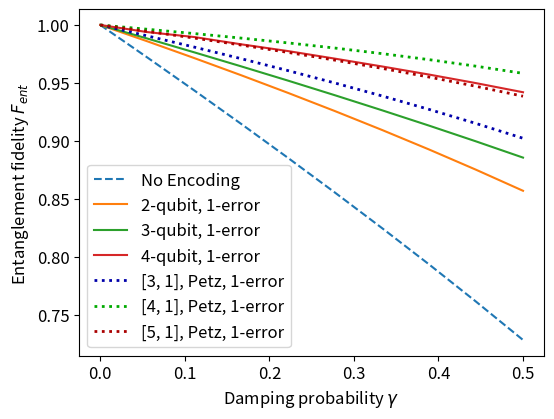
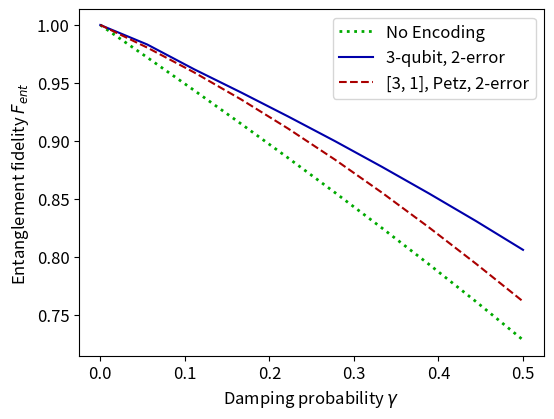
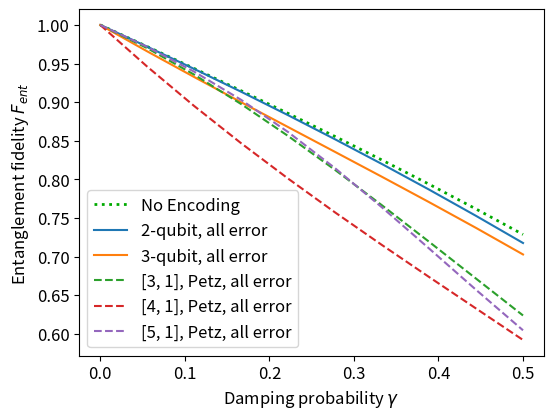

Recreate these plots in Python, in order.
from matplotlib.pyplot import subplots, legend, show, rcParams, savefig

params = {
          'figure.figsize': (6, 4.5),
          'legend.fontsize': 12,
          'axes.labelsize': 12,
          'xtick.labelsize': 12,
          'ytick.labelsize': 12,
         }
rcParams.update(params)

fis = [1.00000842447587, 0.9720201643139535, 0.9436094631232437, 0.9147408605085225, 0.8853719279128368, 0.8554498201094958, 0.8249087749268698, 0.7936705923349745, 0.7615676843969352, 0.7285524029467838]

m3o3 = [0.9999919216495146, 0.965789359435681, 0.9325345935917291, 0.899863711994792, 0.8676583609251639, 0.835473057851615, 0.8031797094903379, 0.7704456798388427, 0.7370488935370401, 0.7026613733056741]

m2o2 = [1.0000028188839645, 0.9718547539576974, 0.9430182704334801, 0.9134532116358323, 0.8830371378016031, 0.8518050566047888, 0.8197294466531815, 0.7866955756702698, 0.7526505062636797, 0.7175139934907342]
m2o3 = [0.9999919162630656, 0.9831767142274118, 0.9618006989326443, 0.941807403723035, 0.9211390729334797, 0.8998316220414206, 0.8776841649792239, 0.8547599615199204, 0.8310067025718275, 0.8062275825940226]
m2o4 = [1.000006312344378, 0.9792330783398298, 0.9585445982553266, 0.9381107254318317, 0.9177498565646274, 0.8974500251057442, 0.8765949860850692, 0.85619723763835, 0.8341153398289928, 0.8137194403089273]

m1o2 = [1.0000028188839607, 0.9859509104460265, 0.9714913366397014, 0.9566744082025076, 0.9414317907084935, 0.9257313077178659, 0.9095021491553554, 0.8926957390870671, 0.8752453094537165, 0.8571211821196896]
m1o3 = [0.9999919216494148, 0.9883286944804147, 0.9764330918922862, 0.9643331743154799, 0.9520124348718644, 0.9393892985570266, 0.9264764453807265, 0.9132635248998463, 0.899680240534553, 0.885709164541201]
m1o4 = [1.0000063128150716, 0.9938875852261567, 0.9896096861012937, 0.9833389995370668, 0.9774940321084742, 0.970960101899733, 0.964249782461375, 0.9572741586516387, 0.9498828648007354, 0.9420385082234253]

# qtr = [0.9999999999999637, 0.9869166933867578, 0.9509736069637699, 0.8971394171462692, 0.8302450767954206, 0.7549066508174681, 0.675476796673205, 0.5959248807369959, 0.5196349115754786, 0.4491884975914526]
q51 = [0.9999999962002966, 0.9944911897880423, 0.9887296154240831, 0.9826916559564663, 0.9763489734709674, 0.9696677997883347, 0.9626097316970446, 0.955124994879582, 0.9471543734292172, 0.9386231417169694]
q41 = [1.0000000000000002, 0.9963204086258307, 0.9925966212230022, 0.9886912050725045, 0.9845411541934934, 0.9800960642576845, 0.9753070792871036, 0.9701217931423038, 0.964480336019532, 0.9583111096647982]
q31 = [1.0000000000000007, 0.990608438602521, 0.9809363471940227, 0.9709569763917598, 0.9606390345627308, 0.9499455285329335, 0.9388321936425761, 0.9272453199901906, 0.9151186641666437, 0.9023689270621824]

q52 = [0.9999999962002966, 0.9888898993311706, 0.9770766789586357, 0.9644928390060197, 0.9510653365592494, 0.9367149667164553, 0.9213555155496097, 0.9048925367773638, 0.8872215005469631, 0.8682248773778545]
q42 = [1.0000000000000007, 0.9921457950060419, 0.9828277769322161, 0.9717073401653729, 0.958651313015226, 0.9435654607043754, 0.926367775194471, 0.9069784294801196, 0.88531402847109, 0.861282784966729]
q32 = [1.0000000000000007, 0.9805067238572008, 0.9590878103085483, 0.9357922359763212, 0.9106876215212432, 0.8838611996032286, 0.8554200789862344, 0.825490473569692, 0.7942154401517384, 0.7617504637800296]

q5a = [0.9999999979991117, 0.9715129929020304, 0.9394602694440767, 0.9029133666524858, 0.861182263785154, 0.814358414770249, 0.7635091108354581, 0.710383303606732, 0.6568432332002182, 0.6043910139854002]
q4a = [1.0, 0.9459807671518145, 0.8949554287317989, 0.8467028354928505, 0.8008846403600661, 0.7570702912164573, 0.714765491174083, 0.673448691125066, 0.6326190512869885, 0.5918560478122842]
q3a = [0.9999999925494194, 0.9699567052529843, 0.9356285433237771, 0.8974839547498792, 0.8560988894179428, 0.8121204040107486, 0.7662277660168382, 0.7190955590805732, 0.6713623144792811, 0.6236067977499791]

num_params = 10
damp_params = [i/(2*~-num_params) for i in range(num_params)]

_, ax = subplots(1, 1)
ax.plot(damp_params, fis, label = f"No Encoding", ls = '--')
ax.plot(damp_params, m1o2, label = f"2-qubit, 1-error")
ax.plot(damp_params, m1o3, label = f"3-qubit, 1-error")
ax.plot(damp_params, m1o4, label = f"4-qubit, 1-error")

ax.plot(damp_params, q31, label = f"[3, 1], Petz, 1-error", ls = ':', linewidth = 2, color = '#00a')
ax.plot(damp_params, q41, label = f"[4, 1], Petz, 1-error", ls = ':', linewidth = 2, color = '#0a0')
ax.plot(damp_params, q51, label = f"[5, 1], Petz, 1-error", ls = ':', linewidth = 2, color = '#a00')

ax.set_xlabel(r'Damping probability $\gamma$')
ax.set_ylabel(r'Entanglement fidelity $F_{ent}$')
legend()
savefig("Fig1.pdf", format="pdf", bbox_inches="tight")
show()

_, ax = subplots(1, 1)
ax.plot(damp_params, fis, label = f"No Encoding", ls = ':', linewidth = 2, color = '#0a0')
# ax.plot(damp_params, m2o4, label = f"4-qubit, 2-error", color = '#0a0')
ax.plot(damp_params, m2o3, label = f"3-qubit, 2-error", color = '#00a')

ax.plot(damp_params, q32, label = f"[3, 1], Petz, 2-error", ls = '--', color = '#a00')
# ax.plot(damp_params, q42, label = f"[4, 1], Petz, 2-error", ls = '--', color = '#0a0')

ax.set_xlabel(r'Damping probability $\gamma$')
ax.set_ylabel(r'Entanglement fidelity $F_{ent}$')
legend()
savefig("Fig2.pdf", format="pdf", bbox_inches="tight")
show()

_, ax = subplots(1, 1)
ax.plot(damp_params, fis, label = f"No Encoding", ls = ':', linewidth = 2, color = '#0a0')
ax.plot(damp_params, m2o2, label = f"2-qubit, all error")
ax.plot(damp_params, m3o3, label = f"3-qubit, all error")

ax.plot(damp_params, q3a, label = f"[3, 1], Petz, all error", ls = '--')
ax.plot(damp_params, q4a, label = f"[4, 1], Petz, all error", ls = '--')
ax.plot(damp_params, q5a, label = f"[5, 1], Petz, all error", ls = '--')

ax.set_xlabel(r'Damping probability $\gamma$')
ax.set_ylabel(r'Entanglement fidelity $F_{ent}$')
legend()
savefig("Figa.pdf", format="pdf", bbox_inches="tight")
show()
